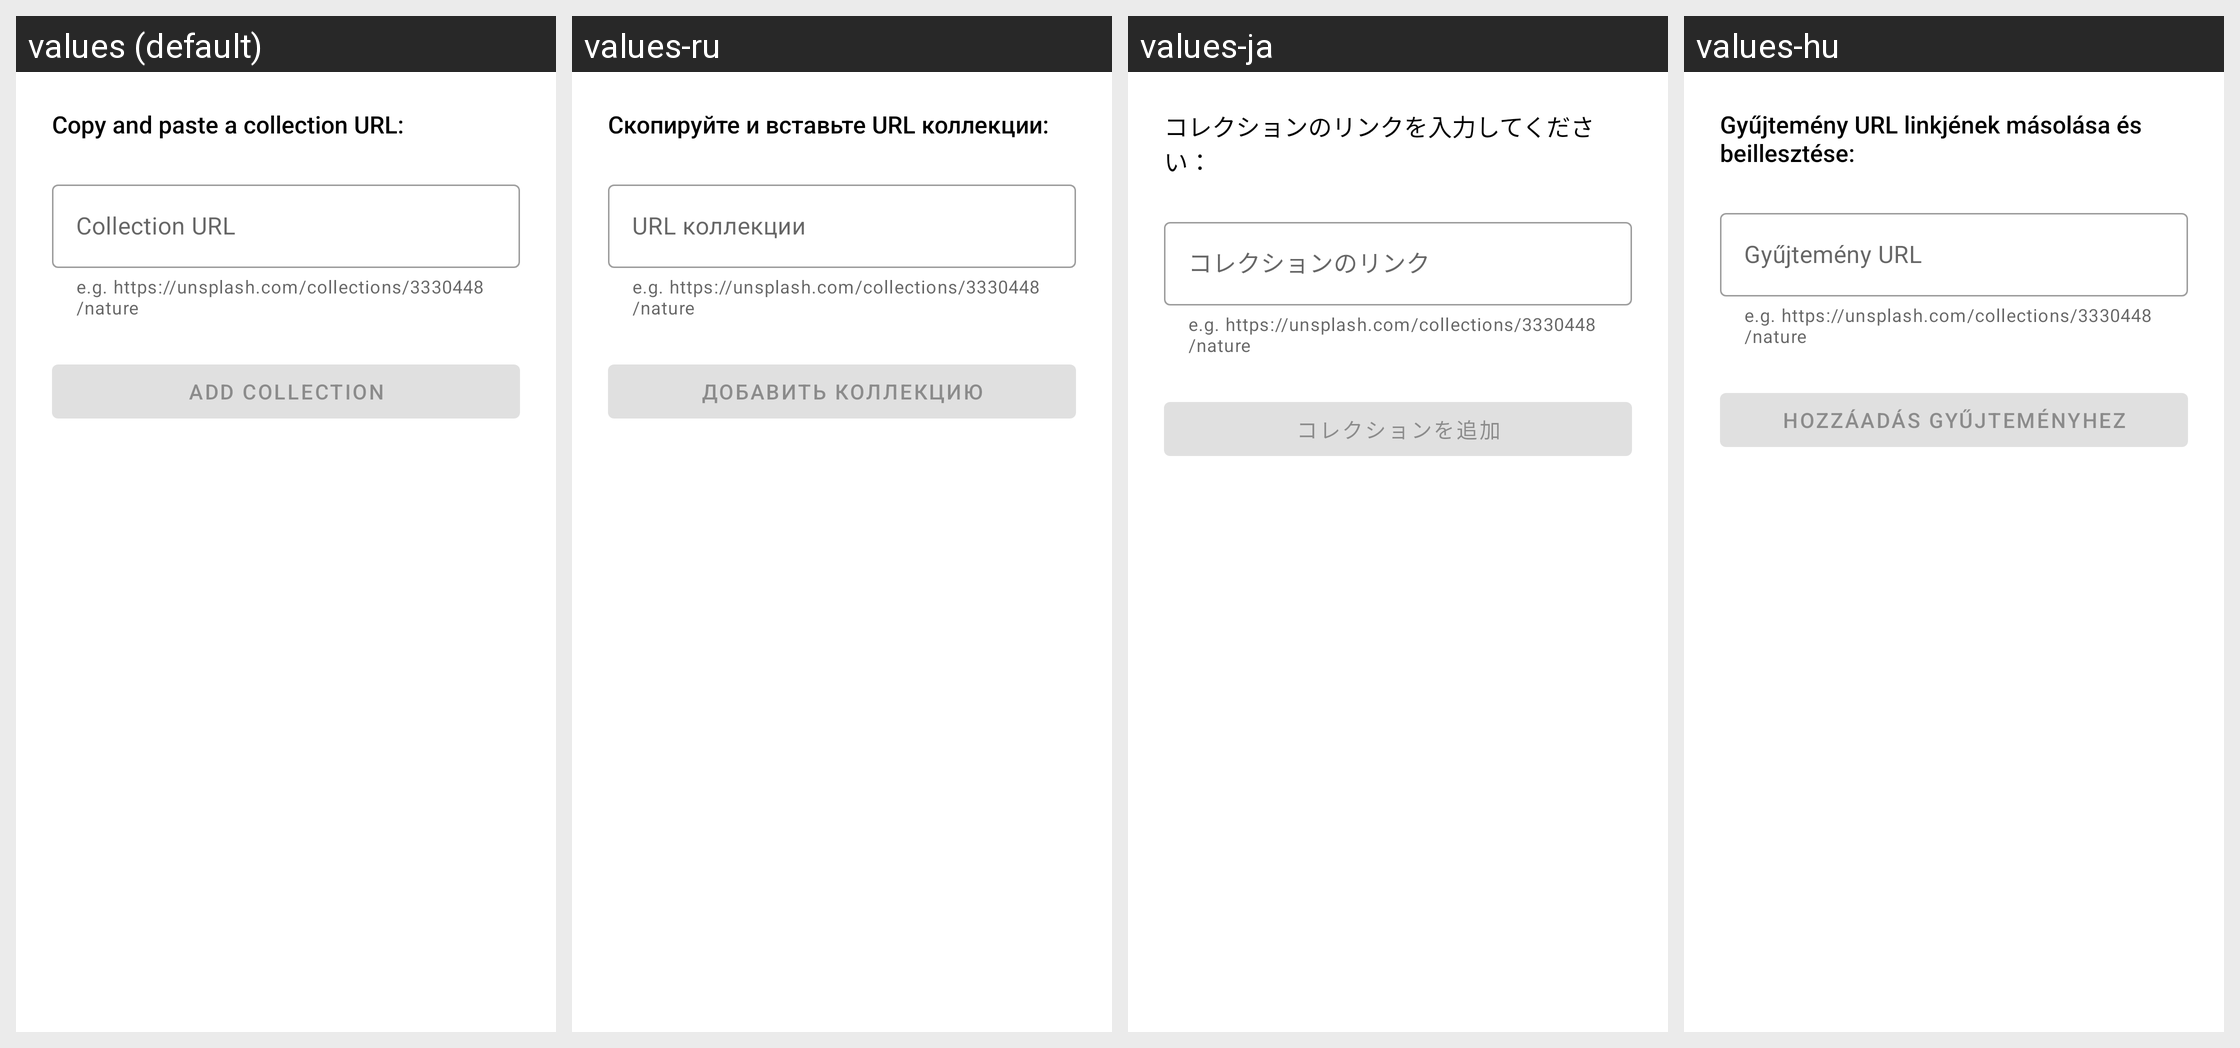

Translations of the strings shown on this Android screen, per locale in the grid:
Android screen res/layout/bottom_sheet_add_auto_wallpaper_collection.xml rendered under 4 locales, left to right: values (default), values-ru, values-ja, values-hu. Device: Nexus 5 (rendered at 1080×1920; each locale shown at half size, 540×960, under a caption strip naming it); theme Resplash.Theme.DayNight.
Other locales in the repository, not shown: values-ar, values-cs, values-de, values-es, values-hr, values-in, values-it, values-pt, values-pt-rBR, values-sr, values-th, values-tr, values-uk, values-zh, values-zh-rTW.
Strings drawn on this screen, with the default value and each locale's value (text and hints the layout hard-codes, and strings that could not be matched under every locale, appear in the picture but are not listed):

auto_wallpaper_copy_and_paste_a_collection_url
  values: Copy and paste a collection URL:
  values-ru: Скопируйте и вставьте URL коллекции:
  values-ja: コレクションのリンクを入力してください：
  values-hu: Gyűjtemény URL linkjének másolása és beillesztése:

auto_wallpaper_collection_url
  values: Collection URL
  values-ru: URL коллекции
  values-ja: コレクションのリンク
  values-hu: Gyűjtemény URL

auto_wallpaper_add_collection
  values: Add Collection
  values-ru: Добавить коллекцию
  values-ja: コレクションを追加
  values-hu: Hozzáadás gyűjteményhez
